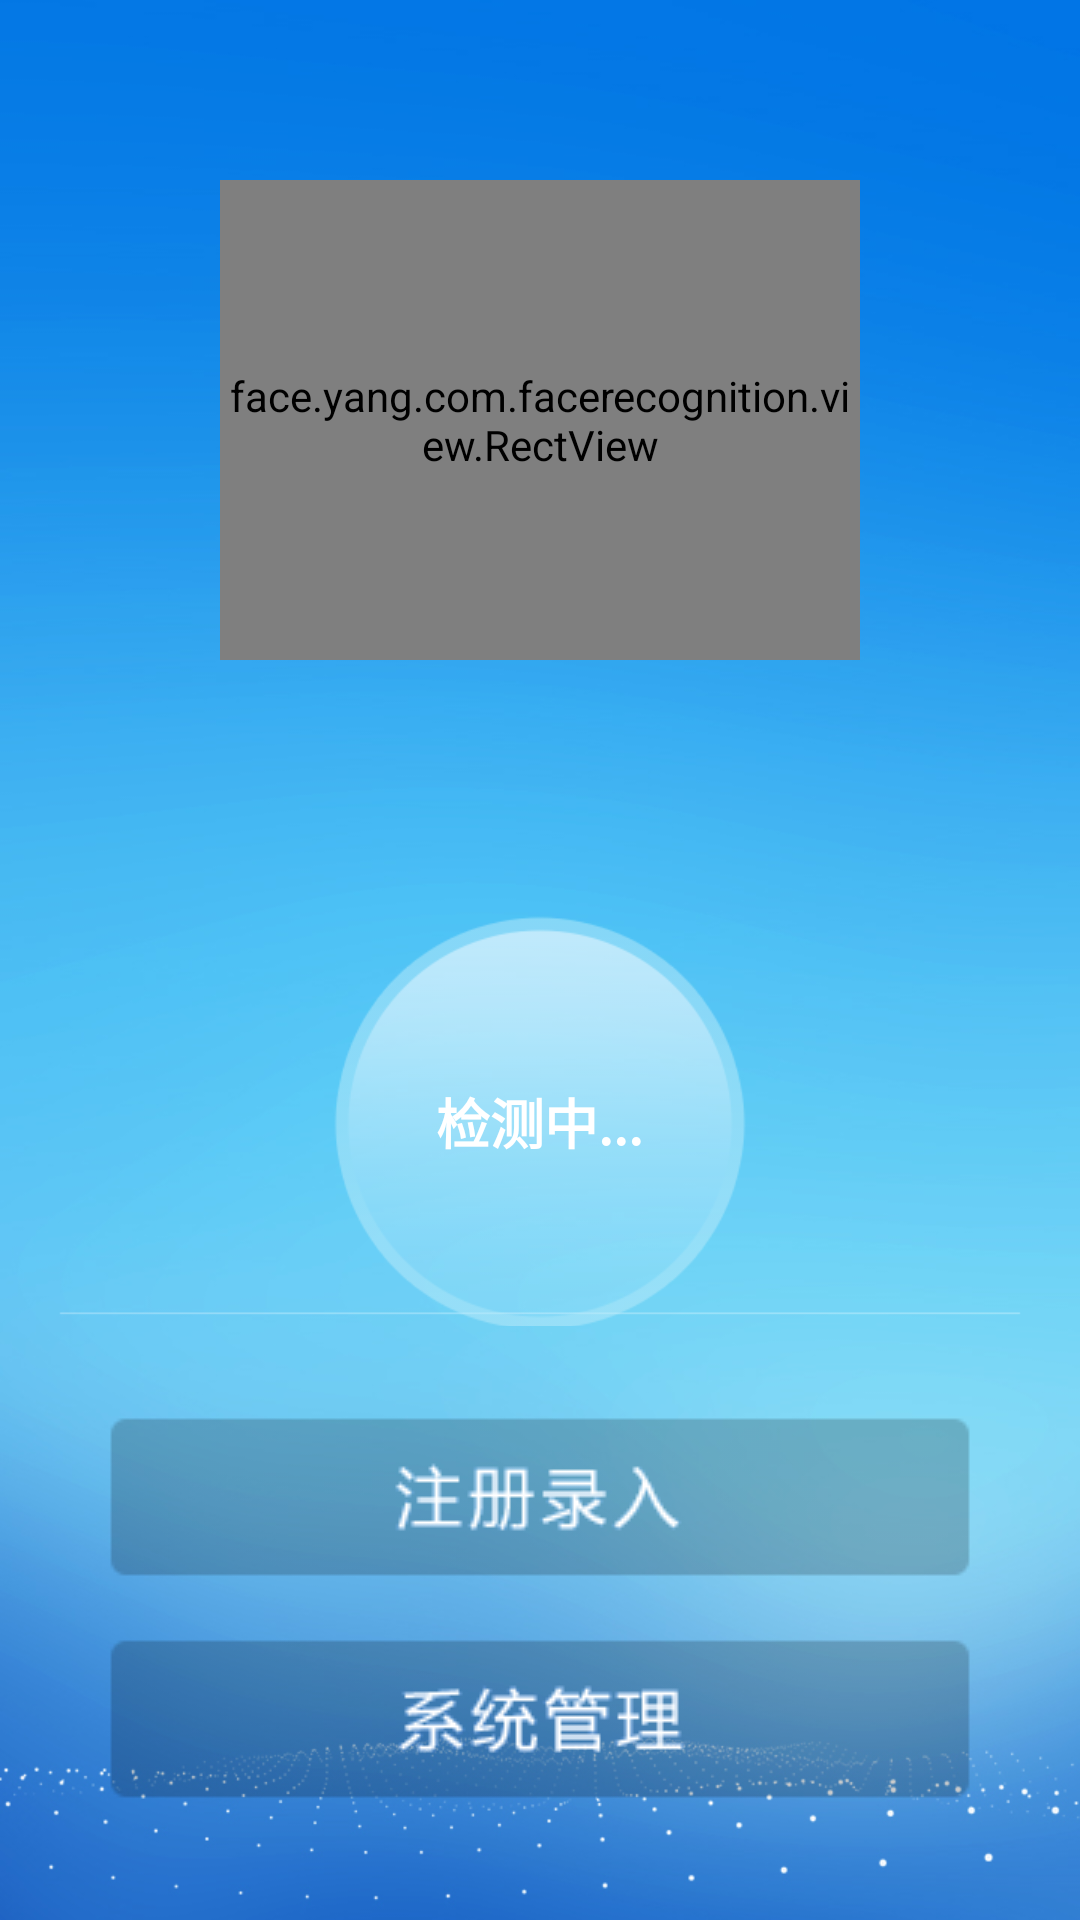

Here is an Android app screen rendered from its layout file. Give the layout XML and the strings, colors and styles it references.
<!-- AndroidManifest.xml: application theme AppTheme -->
<!-- res/layout/activity_orbbec_liveness_detect.xml -->
<?xml version="1.0" encoding="utf-8"?>
<RelativeLayout xmlns:android="http://schemas.android.com/apk/res/android"
                android:layout_width="fill_parent"
                android:layout_height="fill_parent"
                android:orientation="vertical">
    <LinearLayout
        android:orientation="vertical"
        android:gravity="center_horizontal"
        android:layout_width="match_parent"
        android:paddingBottom="20dp"
        android:background="@drawable/ic_splash"
        android:layout_height="match_parent">
        <com.orbbec.view.OpenGLView
            android:id="@+id/rgbGlView"
            android:layout_marginTop="60dp"
            android:layout_width="640px"
            android:layout_height="480px"/>
        <TextView
            android:layout_marginTop="20dp"
            android:layout_marginBottom="20dp"
            android:id="@+id/tip_pass"
            android:textSize="20sp"
            android:text=""
            android:textColor="#ffffff"
            android:textStyle="bold"
            android:layout_width="wrap_content"
            android:layout_height="wrap_content" />

        <LinearLayout
            android:orientation="vertical"
            android:gravity="center"
            android:layout_width="match_parent"
            android:layout_height="0dp"
            android:layout_weight="1">
            <RelativeLayout
                android:layout_marginTop="30dp"
                android:layout_width="150dp"
                android:layout_height="150dp">
                <ImageView
                    android:id="@+id/yuan_image"
                    android:layout_centerInParent="true"
                    android:background="@drawable/ic_yuan_0"
                    android:layout_width="140dp"
                    android:layout_height="140dp" />
                <TextView
                    android:id="@+id/title_text"
                    android:text="检测中..."
                    android:textColor="#ffffff"
                    android:textSize="18sp"
                    android:textStyle="bold"
                    android:layout_centerInParent="true"
                    android:layout_width="wrap_content"
                    android:layout_height="wrap_content" />
            </RelativeLayout>

            <TextView
                android:id="@+id/tip_text"
                android:textColor="#ffffff"
                android:text=""
                android:textSize="15sp"
                android:layout_width="wrap_content"
                android:layout_height="wrap_content" />

            <View
                android:background="#00ffffff"
                android:layout_marginTop="10dp"
                android:layout_marginLeft="10dp"
                android:layout_marginRight="10dp"
                android:layout_width="match_parent"
                android:layout_height="1dp"/>
        </LinearLayout>



        <Button
            android:layout_marginTop="30dp"
            android:id="@+id/regist_button"
            android:text=""
            android:background="@drawable/select_button_regist"
            android:layout_width="wrap_content"
            android:layout_height="wrap_content" />
        <Button
            android:id="@+id/system_manager"
            android:text=""
            android:layout_marginBottom="20dp"
            android:layout_marginTop="20dp"
            android:background="@drawable/select_button_manager"
            android:layout_width="wrap_content"
            android:layout_height="wrap_content" />
    </LinearLayout>

    <com.orbbec.view.OpenGLView
        android:id="@+id/depthGlView"
        android:visibility="invisible"
        android:layout_width="640px"
        android:layout_height="480px"/>

    <face.yang.com.facerecognition.view.RectView
        android:id="@+id/rectview"
        android:background="@android:color/transparent"
        android:layout_marginTop="60dp"
        android:layout_centerHorizontal="true"
        android:layout_width="640px"
        android:layout_height="480px" />

</RelativeLayout>
<!-- resources referenced by this layout -->
<resources>
  <!-- drawable ic_splash: jpg bitmap (drawable, 200560 bytes) -->
  <!-- drawable ic_yuan_0: png bitmap (drawable, 12139 bytes) -->
  <!-- drawable select_button_manager (drawable) -->
  <?xml version="1.0" encoding="utf-8"?>
  <selector xmlns:android="http://schemas.android.com/apk/res/android">
  
      <item android:state_pressed="false" android:drawable="@drawable/ic_button_manager_unnomal"/>
      <item android:state_pressed="true" android:drawable="@drawable/ic_button_manager_nomal"/>
  </selector>
  <!-- drawable select_button_regist (drawable) -->
  <?xml version="1.0" encoding="utf-8"?>
  <selector xmlns:android="http://schemas.android.com/apk/res/android">
  
      <item android:state_pressed="false" android:drawable="@drawable/ic_button_regist_unnomal"/>
      <item android:state_pressed="true" android:drawable="@drawable/ic_button_regist_nomal"/>
  </selector>
  <style name="AppTheme" parent="Theme.AppCompat.Light.DarkActionBar">
          
          <item name="colorPrimary">@color/colorPrimary</item>
          <item name="colorPrimaryDark">@color/colorPrimaryDark</item>
          <item name="colorAccent">@color/colorAccent</item>
          <item name="windowNoTitle">true</item>
      </style>
  <!-- drawable ic_button_manager_unnomal: png bitmap (drawable, 3538 bytes) -->
  <!-- drawable ic_button_manager_nomal: png bitmap (drawable, 2642 bytes) -->
  <!-- drawable ic_button_regist_unnomal: png bitmap (drawable, 3166 bytes) -->
  <!-- drawable ic_button_regist_nomal: png bitmap (drawable, 2344 bytes) -->
  <!-- not gathered from this repository: default colours our renderer supplied (Android Studio template values) -->
  <color name="colorPrimary">#FF6200EE</color>
  <color name="colorPrimaryDark">#FF3700B3</color>
  <color name="colorAccent">#FF03DAC5</color>
</resources>
